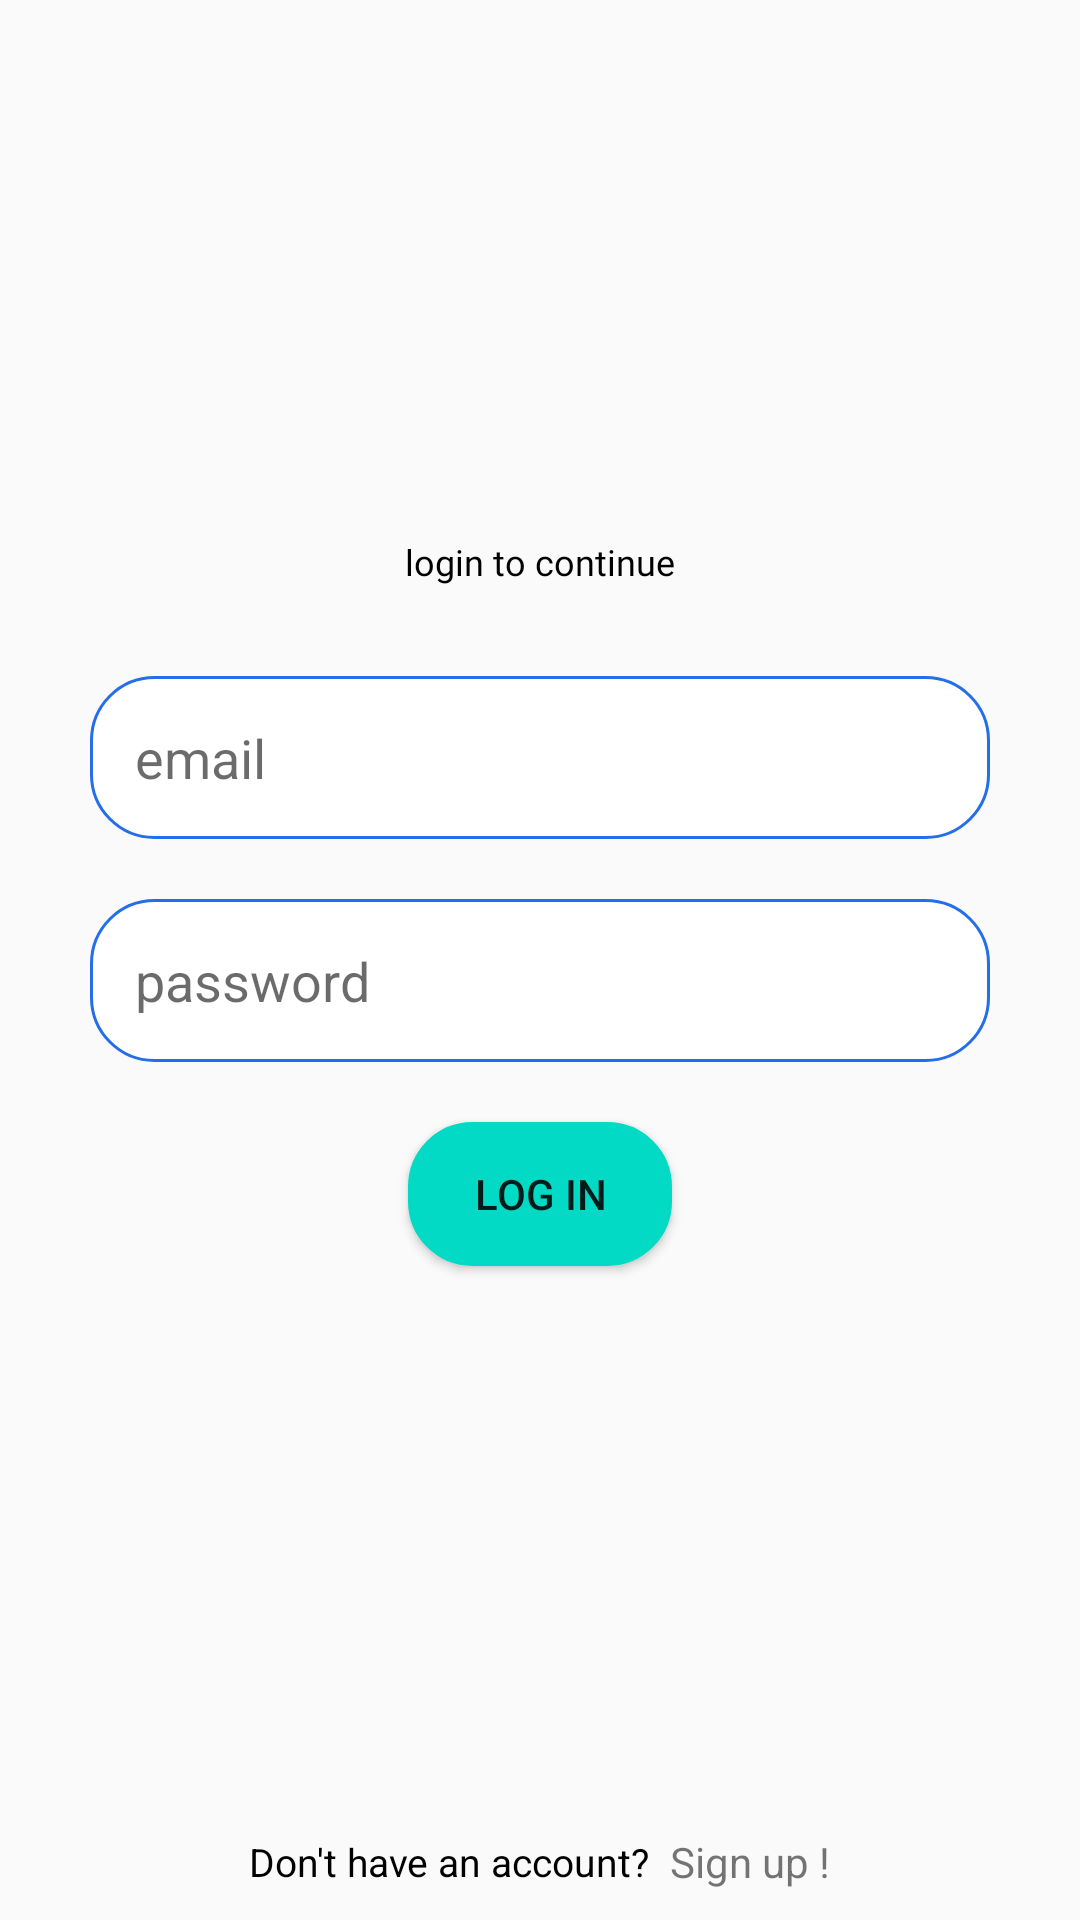

Produce the Android XML layout that renders to this screen, including the resource entries it uses.
<!-- AndroidManifest.xml: application theme Theme.DynamicWorkScheduler -->
<!-- res/layout/activity_sign_in.xml -->
<?xml version="1.0" encoding="utf-8"?>
<androidx.constraintlayout.widget.ConstraintLayout xmlns:android="http://schemas.android.com/apk/res/android"
    xmlns:app="http://schemas.android.com/apk/res-auto"
    xmlns:tools="http://schemas.android.com/tools"
    android:layout_width="match_parent"
    android:layout_height="match_parent"
    tools:context=".SignIn">

    <LinearLayout
        android:layout_width="0dp"
        android:layout_height="wrap_content"
        android:layout_marginStart="30dp"
        android:layout_marginEnd="30dp"
        android:orientation="vertical"
        app:layout_constraintBottom_toTopOf="@+id/bottom_pane"
        app:layout_constraintEnd_toEndOf="parent"
        app:layout_constraintStart_toStartOf="parent"
        app:layout_constraintTop_toTopOf="parent">


        <TextView
            android:id="@+id/dummy_text"
            android:layout_width="wrap_content"
            android:layout_height="wrap_content"
            android:layout_gravity="center"
            android:layout_marginBottom="30dp"
            android:fontFamily="@font/baloo"
            android:gravity="top"
            android:text="login to continue"
            android:textColor="@color/black"
            android:textSize="12sp" />

        <EditText
            android:id="@+id/email_login"
            android:layout_width="match_parent"
            android:layout_height="wrap_content"
            android:background="@drawable/all_rounded_corners"
            android:drawableStart="@drawable/ic_baseline_email_24"
            android:drawablePadding="10dp"
            android:drawableTint="@color/darker_grey"
            android:hint="email"
            android:inputType="textEmailAddress"
            android:padding="15dp"
            android:textColorHint="#94000000" />

        <EditText
            android:id="@+id/password_login"
            android:layout_width="match_parent"
            android:layout_height="wrap_content"
            android:layout_marginTop="20dp"
            android:background="@drawable/all_rounded_corners"
            android:drawableStart="@drawable/ic_baseline_lock_24"
            android:drawablePadding="10dp"
            android:drawableTint="@color/darker_grey"
            android:hint="password"
            android:inputType="textPassword"
            android:padding="15dp"
            android:textColorHint="#94000000" />

        <Button
            android:layout_width="wrap_content"
            android:layout_height="wrap_content"
            android:layout_gravity="center"
            android:layout_marginTop="20dp"
            android:layout_marginBottom="10dp"
            android:onClick="signIn"
            android:background="@drawable/all_rounded_corners"
            android:backgroundTint="@color/teal_200"
            android:text="Log in" />
    </LinearLayout>

    <LinearLayout
        android:id="@+id/bottom_pane"
        android:layout_width="0dp"
        android:layout_height="wrap_content"
        android:orientation="horizontal"
        android:layout_marginBottom="10dp"
        android:gravity="center"
        app:layout_constraintBottom_toBottomOf="parent"
        app:layout_constraintEnd_toEndOf="parent"
        app:layout_constraintStart_toStartOf="parent">

        <TextView
            android:layout_width="wrap_content"
            android:layout_height="wrap_content"
            android:gravity="bottom"
            android:text="Don't have an account?  "
            android:textColor="@color/black"
            android:textSize="13sp" />

        <TextView
            android:id="@+id/sign_up_TV"
            android:layout_width="wrap_content"
            android:layout_height="wrap_content"
            android:text="Sign up !"
            android:textSize="14sp"
            android:onClick="openSignUpPage"/>

    </LinearLayout>


</androidx.constraintlayout.widget.ConstraintLayout>
<!-- resources referenced by this layout -->
<resources>
  <color name="black">#FF000000</color>
  <color name="darker_grey">#6B121212</color>
  <color name="teal_200">#FF03DAC5</color>
  <!-- drawable all_rounded_corners (drawable) -->
  <?xml version="1.0" encoding="utf-8"?>
  <shape android:shape="rectangle"  xmlns:android="http://schemas.android.com/apk/res/android" >
  
      <corners android:radius="21dp" />
      <stroke android:width="1dp" android:color="@color/royal_blue" />
      <solid android:color="@color/white"/>
  
  </shape>
  <style name="Theme.DynamicWorkScheduler" parent="Theme.MaterialComponents.Light.NoActionBar.Bridge">
          
          <item name="colorPrimary">@color/purple_500</item>
          <item name="colorPrimaryVariant">@color/purple_700</item>
          <item name="colorOnPrimary">@color/white</item>
          
          <item name="colorSecondary">@color/teal_200</item>
          <item name="colorSecondaryVariant">@color/teal_700</item>
          <item name="colorOnSecondary">@color/black</item>
          
          <item name="android:statusBarColor" tools:targetApi="l">@color/white</item>
          
      </style>
  <color name="royal_blue">#246EE9</color>
  <color name="white">#FFFFFFFF</color>
  <color name="purple_500">#FF6200EE</color>
  <color name="purple_700">#FF3700B3</color>
  <color name="teal_700">#FF018786</color>
</resources>
